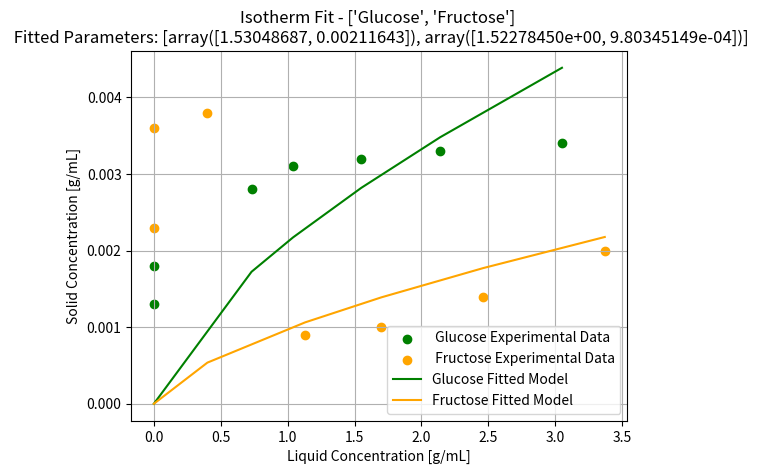

Source code (Python):
import numpy as np
import matplotlib.pyplot as plt
from scipy.optimize import minimize

def linear(params, c):
    """
    Linear isotherm
    """
    K1 = params[0]
    H = K1 # Henry's Constant
    q_star = H*c
    return q_star

def langmuir(params, c):
    """
    Langmuir isotherm
    """
    K1 = params[0]
    K2 = params[1]

    #  2.1 Langmuir  
    Q_max = K1
    b = K2
    #-------------------------------
    q_star = Q_max*b*c/(1 + b*c)

    return q_star

def freundlich(params, c):
    """
    Freundlich isotherm
    """
    K1 = params[0]
    K2 = params[1]

    n = K1
    b = K2
    #-------------------------------
    q_star = b*c**(1/n)
    #-------------------------------

    return q_star


    
def custom_isotherm(params, c):
    """
    Langmuir isotherm function: q = (Q_max * b * c) / (1 + b * c)

    Parameters:
    - params: list or array of Langmuir parameters [Q_max, b]
    - c: array of liquid concentrations

    Returns:
    - q_star: equilibrium solid concentration
    """


    # Uncomment as necessary

    #------------------- 1. Single Parameters Models
    # Linear
    # K1 = params[0]
    # H = K1 # Henry's Constant
    # q_star_1 = H*c

    #------------------- 2. Two-Parameter Models
    K1 = params[0]
    K2 = params[1]

    # #  2.1 Langmuir  
    # Q_max = K1
    # b = K2
    # #-------------------------------
    # q_star_2_1 = Q_max*b*c/(1 + b*c)
    # #-------------------------------

    # # 2.2 Freundlich
    n = K1
    b = K2
    #-------------------------------
    q_star_2_2 = b*c**(1/n)
    #-------------------------------

    #------------------- 3. Three-Parameter models 
    # K1 = params[0]
    # K2 = params[1]
    # K3 = params[2]

    # Linear + Langmuir
    # H = K1
    # Q_max = K2
    # b = K3
    #-------------------------------
    # q_star_3 = H*c + Q_max*b*c/(1 + b*c)
    #-------------------------------
    return q_star_2_2

def regression_error(params, isotherm_func, c_data, q_data):
    """
    Objective function for minimization (Residual Sum of Squares)

    Parameters:
    - params: parameter guesses
    - isotherm_func: function handle for the isotherm model
    - c_data: measured liquid concentrations
    - q_data: measured solid concentrations

    Returns:
    - RSS (Residual Sum of Squares)
    """
    q_pred = isotherm_func(params, c_data)
    rss = np.sum((q_data - q_pred) ** 2)
    return rss

def fit_isotherm(c_data, q_data, isotherm_func, initial_guess):
    """
    Fits the given isotherm model to experimental data.

    Returns:
    - result: Optimization result object
    - r_squared: coefficient of determination
    """
    result = minimize(regression_error, initial_guess, args=(isotherm_func, c_data, q_data), method='L-BFGS-B')

    if not result.success:
        raise RuntimeError(f"Optimization failed: {result.message}")

    fitted_params = result.x
    q_pred = isotherm_func(fitted_params, c_data)
    ss_res = np.sum((q_data - q_pred) ** 2)
    ss_tot = np.sum((q_data - np.mean(q_data)) ** 2)
    r_squared = 1 - (ss_res / ss_tot)

    return result, r_squared

def plot_fit(c_data, q_data, q_model, fitted_params, name, colours):
    """
    Plot experimental vs fitted data.
    """
    if len(q_model) == 1:
        plt.scatter(c_data, q_data, label='Experimental Data')
        plt.plot(c_data, q_model, 'r-', label='Fitted Model')
        plt.title(f'Isotherm Fit - {name} \n Fitted Parameters: {fitted_params}')
        plt.xlabel('Liquid Concentration [g/mL]')
        plt.ylabel('Solid Concentration [g/mL]')
        plt.legend()
        plt.grid(True)
        plt.show()
    else:

        # print(f'q_data[0]:{q_data[0]}')
        # print(f'c_data:{c_data}')
        # print(f'len(q_model):{len(q_model)}')
        plt.scatter(c_data[0], q_data[0], label=f' {name[0]} Experimental Data', color=f'{colours[0]}')
        plt.scatter(c_data[1], q_data[1], label=f' {name[1]} Experimental Data', color=f'{colours[1]}')

        plt.plot(c_data[0], q_model[0], '-', label=f'{name[0]} Fitted Model', color=f'{colours[0]}')
        plt.plot(c_data[1], q_model[1], '-', label=f'{name[1]} Fitted Model', color=f'{colours[1]}')



        plt.title(f'Isotherm Fit - {name} \n Fitted Parameters: {fitted_params}')
        plt.xlabel('Liquid Concentration [g/mL]')
        plt.ylabel('Solid Concentration [g/mL]')
        plt.legend()
        plt.grid(True)
        plt.show()


# Main routine
if __name__ == "__main__":
    Names = ['Glucose', 'Fructose']
    colours = ['Green', 'orange']
    q_model_all = []
    q_data_all = []
    fitted_params_all = []
    c_plot = []

    datasets = [
        np.array([[0.00, 0.00, 0.73, 1.04,1.55, 2.14, 3.05],
                  [0.0013, 0.0018, 0.0028, 0.0031, 0.0032, 0.0033, 0.0034]]),
        np.array([[0.00, 0.00, 0.40,1.13, 1.70, 2.46,  3.37],
                  [0.0023, 0.0036, 0.0038, 0.0009, 0.001, 0.0014, 0.002]])
    ]

    for name, data in zip(Names, datasets):
        c_data, q_data = data[0], data[1]

        # Reasonable initial guess for [Q_max, b]
        initial_guess = [0.1, 1.0]
        # initial_guess = [0.1]

        result, r2 = fit_isotherm(c_data, q_data, custom_isotherm, initial_guess)
        fitted_params = result.x

        print(f"\n\nComponent: {name}")
        print(f"Fitted Parameters: {fitted_params}")
        print(f"R²: {r2:.4f}\n")

        
        q_model = custom_isotherm(fitted_params, c_data)
        print(f'q_model: {q_model}')

        q_model_all.append(q_model)
        q_data_all.append(q_data)
        fitted_params_all.append(fitted_params)
        c_plot.append(c_data)
        # plot_fit(c_data, q_data, q_model, fitted_params, name, colours)
    
    plot_fit(c_plot, q_data_all, q_model_all, fitted_params_all, Names, colours)


